Run: headless pygame with SDL's dummy video driver; simulated clock (each Clock.tick advances the game by its frame time, no real sleeping); random seed 0; keys injected as events and as key.get_pressed() state; mouse plan: one left click at the window centre at the start of phase 2, then a move to the lower-right quarter at the start of phase 3.
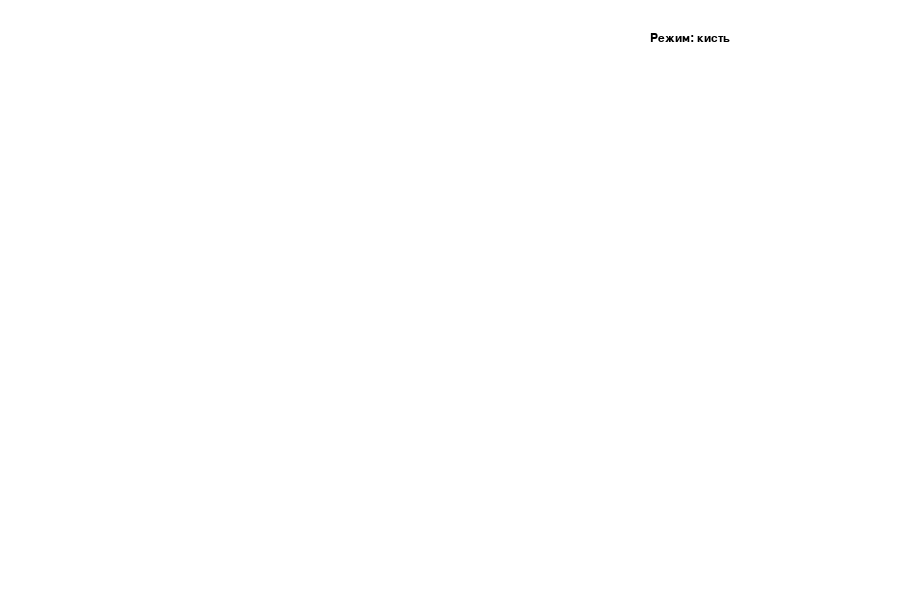
Frame 1 of 4 · flips 1–60 · no input
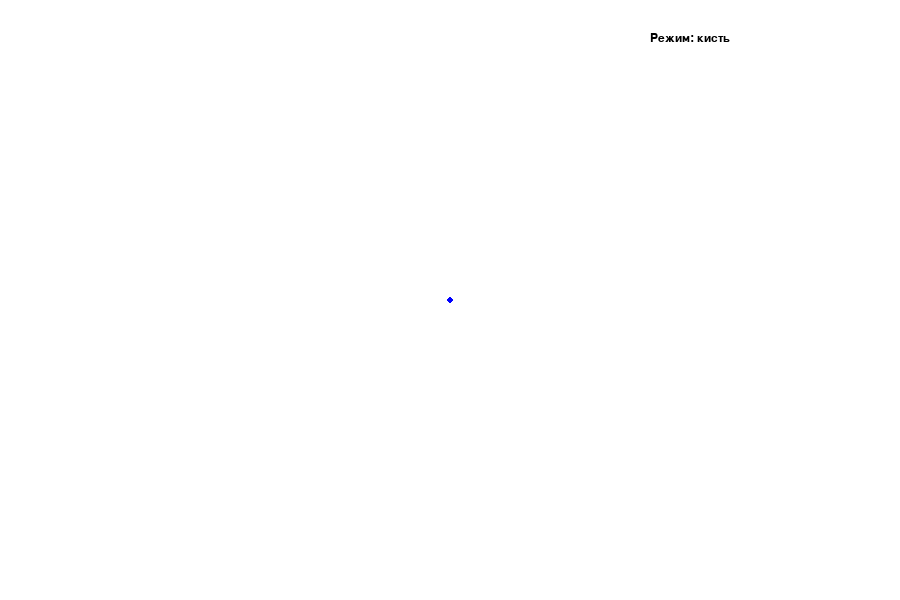
Frame 2 of 4 · flips 61–180 · clicked the window centre · tapped SPACE, RETURN · held RIGHT (→), D
Frame 3 of 4 · flips 181–300 · moved the mouse to the lower-right quarter · held DOWN (↓), S · screen unchanged from frame 2, image omitted
Frame 4 of 4 · flips 301–420 · held LEFT (←), A, UP (↑), W · screen unchanged from frame 3, image omitted

The pygame program that drew these frames:


import pygame
import sys



WIDTH, HEIGHT = 900, 600
WHITE = (255, 255, 255)
BLACK = (0, 0, 0)

# Цвета палитры
PALETTE = [
    ("red", (220, 50, 50)),
    ("green", (50, 180, 80)),
    ("blue", (50, 100, 220)),
    ("yellow", (240, 200, 60)),
    ("purple", (160, 80, 200)),
    ("black", (20, 20, 20)),
]

PALETTE_BOX_SIZE = 32
PALETTE_MARGIN = 10
TOP_PANEL_H = 50



pygame.init()
screen = pygame.display.set_mode((WIDTH, HEIGHT))
pygame.display.set_caption("Paint")
clock = pygame.time.Clock()

font = pygame.font.SysFont("Arial", 18)
small_font = pygame.font.SysFont("Arial", 14)

# Отдельная поверхность для рисования, чтобы линии не исчезали
canvas = pygame.Surface((WIDTH, HEIGHT))
canvas.fill(WHITE)



mode = "brush"          # brush, rect, circle, eraser
current_color = (0, 0, 255)
brush_size = 6

drawing = False
start_pos = None
last_pos = None
current_mouse_pos = None



def draw_text(text, x, y, color=BLACK):
    img = font.render(text, True, color)
    screen.blit(img, (x, y))

def draw_palette():
    """Рисует палитру цветов в верхней панели."""
    x = 10
    y = 9
    for name, color in PALETTE:
        rect = pygame.Rect(x, y, PALETTE_BOX_SIZE, PALETTE_BOX_SIZE)
        pygame.draw.rect(screen, color, rect)
        pygame.draw.rect(screen, BLACK, rect, 1)

        # Подсветка выбранного цвета
        if color == current_color and mode != "eraser":
            pygame.draw.rect(screen, (255, 255, 255), rect, 3)

        x += PALETTE_BOX_SIZE + 8

def get_palette_color(pos):
    """Возвращает цвет, если клик был по палитре."""
    x, y = pos
    if y > TOP_PANEL_H:
        return None

    px = 10
    py = 9
    for _, color in PALETTE:
        rect = pygame.Rect(px, py, PALETTE_BOX_SIZE, PALETTE_BOX_SIZE)
        if rect.collidepoint(pos):
            return color
        px += PALETTE_BOX_SIZE + 8

    return None

def draw_preview_shape(surface, tool, color, width, start, end):
    """Рисует временный предпросмотр фигуры."""
    rect = pygame.Rect(start, (end[0] - start[0], end[1] - start[1]))
    rect.normalize()

    if tool == "rect":
        pygame.draw.rect(surface, color, rect, width)
    elif tool == "circle":
        # Радиус круга берём по большей стороне прямоугольника
        radius = max(rect.width, rect.height) // 2
        center = rect.center
        pygame.draw.circle(surface, color, center, radius, width)

def draw_free_line(surface, color, width, start, end):
    """Рисует линию между двумя точками."""
    pygame.draw.line(surface, color, start, end, width)
    pygame.draw.circle(surface, color, end, width // 2)



running = True
while running:
    current_mouse_pos = pygame.mouse.get_pos()

    for event in pygame.event.get():
        if event.type == pygame.QUIT:
            running = False

        if event.type == pygame.KEYDOWN:
            # Выход
            if event.key == pygame.K_ESCAPE:
                running = False

            # Выбор инструмента
            elif event.key == pygame.K_1:
                mode = "brush"
            elif event.key == pygame.K_2:
                mode = "rect"
            elif event.key == pygame.K_3:
                mode = "circle"
            elif event.key == pygame.K_4:
                mode = "eraser"

            # Очистка холста
            elif event.key == pygame.K_c:
                canvas.fill(WHITE)

            # Изменение размера кисти
            elif event.key == pygame.K_EQUALS or event.key == pygame.K_PLUS:
                brush_size = min(50, brush_size + 1)
            elif event.key == pygame.K_MINUS:
                brush_size = max(1, brush_size - 1)

            # Быстрый выбор цветов с клавиатуры
            elif event.key == pygame.K_r:
                current_color = (220, 50, 50)
                mode = "brush"
            elif event.key == pygame.K_g:
                current_color = (50, 180, 80)
                mode = "brush"
            elif event.key == pygame.K_b:
                current_color = (50, 100, 220)
                mode = "brush"
            elif event.key == pygame.K_k:
                current_color = (20, 20, 20)
                mode = "brush"
            elif event.key == pygame.K_y:
                current_color = (240, 200, 60)
                mode = "brush"

        if event.type == pygame.MOUSEBUTTONDOWN:
            # Клик по палитре меняет цвет
            chosen_color = get_palette_color(event.pos)
            if chosen_color is not None:
                current_color = chosen_color
                mode = "brush"
                continue

            # Левый клик — начинаем рисование
            if event.button == 1:
                drawing = True
                start_pos = event.pos
                last_pos = event.pos

                # Для кисти и ластика сразу ставим точку
                if mode == "brush":
                    pygame.draw.circle(canvas, current_color, event.pos, brush_size // 2)
                elif mode == "eraser":
                    pygame.draw.circle(canvas, WHITE, event.pos, brush_size // 2)

        if event.type == pygame.MOUSEMOTION:
            if drawing and mode in ("brush", "eraser"):
                # Для кисти и ластика рисуем линию между предыдущей точкой и текущей
                color = current_color if mode == "brush" else WHITE
                draw_free_line(canvas, color, brush_size, last_pos, event.pos)
                last_pos = event.pos

        if event.type == pygame.MOUSEBUTTONUP:
            if event.button == 1 and drawing:
                # Для фигур рисуем их только после отпускания кнопки мыши
                if mode == "rect":
                    draw_preview_shape(canvas, "rect", current_color, brush_size, start_pos, event.pos)
                elif mode == "circle":
                    draw_preview_shape(canvas, "circle", current_color, brush_size, start_pos, event.pos)

                drawing = False
                start_pos = None
                last_pos = None

   

    screen.fill((230, 230, 230))

    # Верхняя панель
    pygame.draw.rect(screen, (245, 245, 245), (0, 0, WIDTH, TOP_PANEL_H))
    pygame.draw.line(screen, (180, 180, 180), (0, TOP_PANEL_H), (WIDTH, TOP_PANEL_H), 1)

    draw_palette()

    # Подсказки
    draw_text("1 - кисть   2 - прямоугольник   3 - круг   4 - ластик   C - очистить", 420, 16)
    draw_text(f"Размер: {brush_size}", 420, 32)

    # Основной холст
    screen.blit(canvas, (0, 0))

    # Предпросмотр фигуры во время перетаскивания мыши
    if drawing and mode in ("rect", "circle") and start_pos is not None:
        temp = screen.copy()
        draw_preview_shape(temp, mode, current_color, brush_size, start_pos, current_mouse_pos)
        screen.blit(temp, (0, 0))

    # Небольшая метка текущего режима
    mode_text = {
        "brush": "Режим: кисть",
        "rect": "Режим: прямоугольник",
        "circle": "Режим: круг",
        "eraser": "Режим: ластик"
    }
    draw_text(mode_text[mode], 650, 32)

    pygame.display.flip()
    clock.tick(60)

pygame.quit()
sys.exit() 
import pygame
import sys


WIDTH, HEIGHT = 900, 600
WHITE = (255, 255, 255)
BLACK = (0, 0, 0)

# Цвета палитры
PALETTE = [
    ("red", (220, 50, 50)),
    ("green", (50, 180, 80)),
    ("blue", (50, 100, 220)),
    ("yellow", (240, 200, 60)),
    ("purple", (160, 80, 200)),
    ("black", (20, 20, 20)),
]

PALETTE_BOX_SIZE = 32
PALETTE_MARGIN = 10
TOP_PANEL_H = 50


pygame.init()
screen = pygame.display.set_mode((WIDTH, HEIGHT))
pygame.display.set_caption("Paint")
clock = pygame.time.Clock()

font = pygame.font.SysFont("Arial", 18)
small_font = pygame.font.SysFont("Arial", 14)

# Отдельная поверхность для рисования, чтобы линии не исчезали
canvas = pygame.Surface((WIDTH, HEIGHT))
canvas.fill(WHITE)



mode = "brush"          # brush, rect, circle, eraser
current_color = (0, 0, 255)
brush_size = 6

drawing = False
start_pos = None
last_pos = None
current_mouse_pos = None



def draw_text(text, x, y, color=BLACK):
    img = font.render(text, True, color)
    screen.blit(img, (x, y))

def draw_palette():
    """Рисует палитру цветов в верхней панели."""
    x = 10
    y = 9
    for name, color in PALETTE:
        rect = pygame.Rect(x, y, PALETTE_BOX_SIZE, PALETTE_BOX_SIZE)
        pygame.draw.rect(screen, color, rect)
        pygame.draw.rect(screen, BLACK, rect, 1)

        # Подсветка выбранного цвета
        if color == current_color and mode != "eraser":
            pygame.draw.rect(screen, (255, 255, 255), rect, 3)

        x += PALETTE_BOX_SIZE + 8

def get_palette_color(pos):
    """Возвращает цвет, если клик был по палитре."""
    x, y = pos
    if y > TOP_PANEL_H:
        return None

    px = 10
    py = 9
    for _, color in PALETTE:
        rect = pygame.Rect(px, py, PALETTE_BOX_SIZE, PALETTE_BOX_SIZE)
        if rect.collidepoint(pos):
            return color
        px += PALETTE_BOX_SIZE + 8

    return None

def draw_preview_shape(surface, tool, color, width, start, end):
    """Рисует временный предпросмотр фигуры."""
    rect = pygame.Rect(start, (end[0] - start[0], end[1] - start[1]))
    rect.normalize()

    if tool == "rect":
        pygame.draw.rect(surface, color, rect, width)
    elif tool == "circle":
        # Радиус круга берём по большей стороне прямоугольника
        radius = max(rect.width, rect.height) // 2
        center = rect.center
        pygame.draw.circle(surface, color, center, radius, width)

def draw_free_line(surface, color, width, start, end):
    """Рисует линию между двумя точками."""
    pygame.draw.line(surface, color, start, end, width)
    pygame.draw.circle(surface, color, end, width // 2)



running = True
while running:
    current_mouse_pos = pygame.mouse.get_pos()

    for event in pygame.event.get():
        if event.type == pygame.QUIT:
            running = False

        if event.type == pygame.KEYDOWN:
            # Выход
            if event.key == pygame.K_ESCAPE:
                running = False

            # Выбор инструмента
            elif event.key == pygame.K_1:
                mode = "brush"
            elif event.key == pygame.K_2:
                mode = "rect"
            elif event.key == pygame.K_3:
                mode = "circle"
            elif event.key == pygame.K_4:
                mode = "eraser"

            # Очистка холста
            elif event.key == pygame.K_c:
                canvas.fill(WHITE)

            # Изменение размера кисти
            elif event.key == pygame.K_EQUALS or event.key == pygame.K_PLUS:
                brush_size = min(50, brush_size + 1)
            elif event.key == pygame.K_MINUS:
                brush_size = max(1, brush_size - 1)

            # Быстрый выбор цветов с клавиатуры
            elif event.key == pygame.K_r:
                current_color = (220, 50, 50)
                mode = "brush"
            elif event.key == pygame.K_g:
                current_color = (50, 180, 80)
                mode = "brush"
            elif event.key == pygame.K_b:
                current_color = (50, 100, 220)
                mode = "brush"
            elif event.key == pygame.K_k:
                current_color = (20, 20, 20)
                mode = "brush"
            elif event.key == pygame.K_y:
                current_color = (240, 200, 60)
                mode = "brush"

        if event.type == pygame.MOUSEBUTTONDOWN:
            # Клик по палитре меняет цвет
            chosen_color = get_palette_color(event.pos)
            if chosen_color is not None:
                current_color = chosen_color
                mode = "brush"
                continue

            # Левый клик — начинаем рисование
            if event.button == 1:
                drawing = True
                start_pos = event.pos
                last_pos = event.pos

                # Для кисти и ластика сразу ставим точку
                if mode == "brush":
                    pygame.draw.circle(canvas, current_color, event.pos, brush_size // 2)
                elif mode == "eraser":
                    pygame.draw.circle(canvas, WHITE, event.pos, brush_size // 2)

        if event.type == pygame.MOUSEMOTION:
            if drawing and mode in ("brush", "eraser"):
                # Для кисти и ластика рисуем линию между предыдущей точкой и текущей
                color = current_color if mode == "brush" else WHITE
                draw_free_line(canvas, color, brush_size, last_pos, event.pos)
                last_pos = event.pos

        if event.type == pygame.MOUSEBUTTONUP:
            if event.button == 1 and drawing:
                # Для фигур рисуем их только после отпускания кнопки мыши
                if mode == "rect":
                    draw_preview_shape(canvas, "rect", current_color, brush_size, start_pos, event.pos)
                elif mode == "circle":
                    draw_preview_shape(canvas, "circle", current_color, brush_size, start_pos, event.pos)

                drawing = False
                start_pos = None
                last_pos = None

  

    screen.fill((230, 230, 230))

    # Верхняя панель
    pygame.draw.rect(screen, (245, 245, 245), (0, 0, WIDTH, TOP_PANEL_H))
    pygame.draw.line(screen, (180, 180, 180), (0, TOP_PANEL_H), (WIDTH, TOP_PANEL_H), 1)

    draw_palette()

    # Подсказки
    draw_text("1 - кисть   2 - прямоугольник   3 - круг   4 - ластик   C - очистить", 420, 16)
    draw_text(f"Размер: {brush_size}", 420, 32)

    # Основной холст
    screen.blit(canvas, (0, 0))

    # Предпросмотр фигуры во время перетаскивания мыши
    if drawing and mode in ("rect", "circle") and start_pos is not None:
        temp = screen.copy()
        draw_preview_shape(temp, mode, current_color, brush_size, start_pos, current_mouse_pos)
        screen.blit(temp, (0, 0))

    # Небольшая метка текущего режима
    mode_text = {
        "brush": "Режим: кисть",
        "rect": "Режим: прямоугольник",
        "circle": "Режим: круг",
        "eraser": "Режим: ластик"
    }
    draw_text(mode_text[mode], 650, 32)

    pygame.display.flip()
    clock.tick(60)

pygame.quit()
sys.exit()
